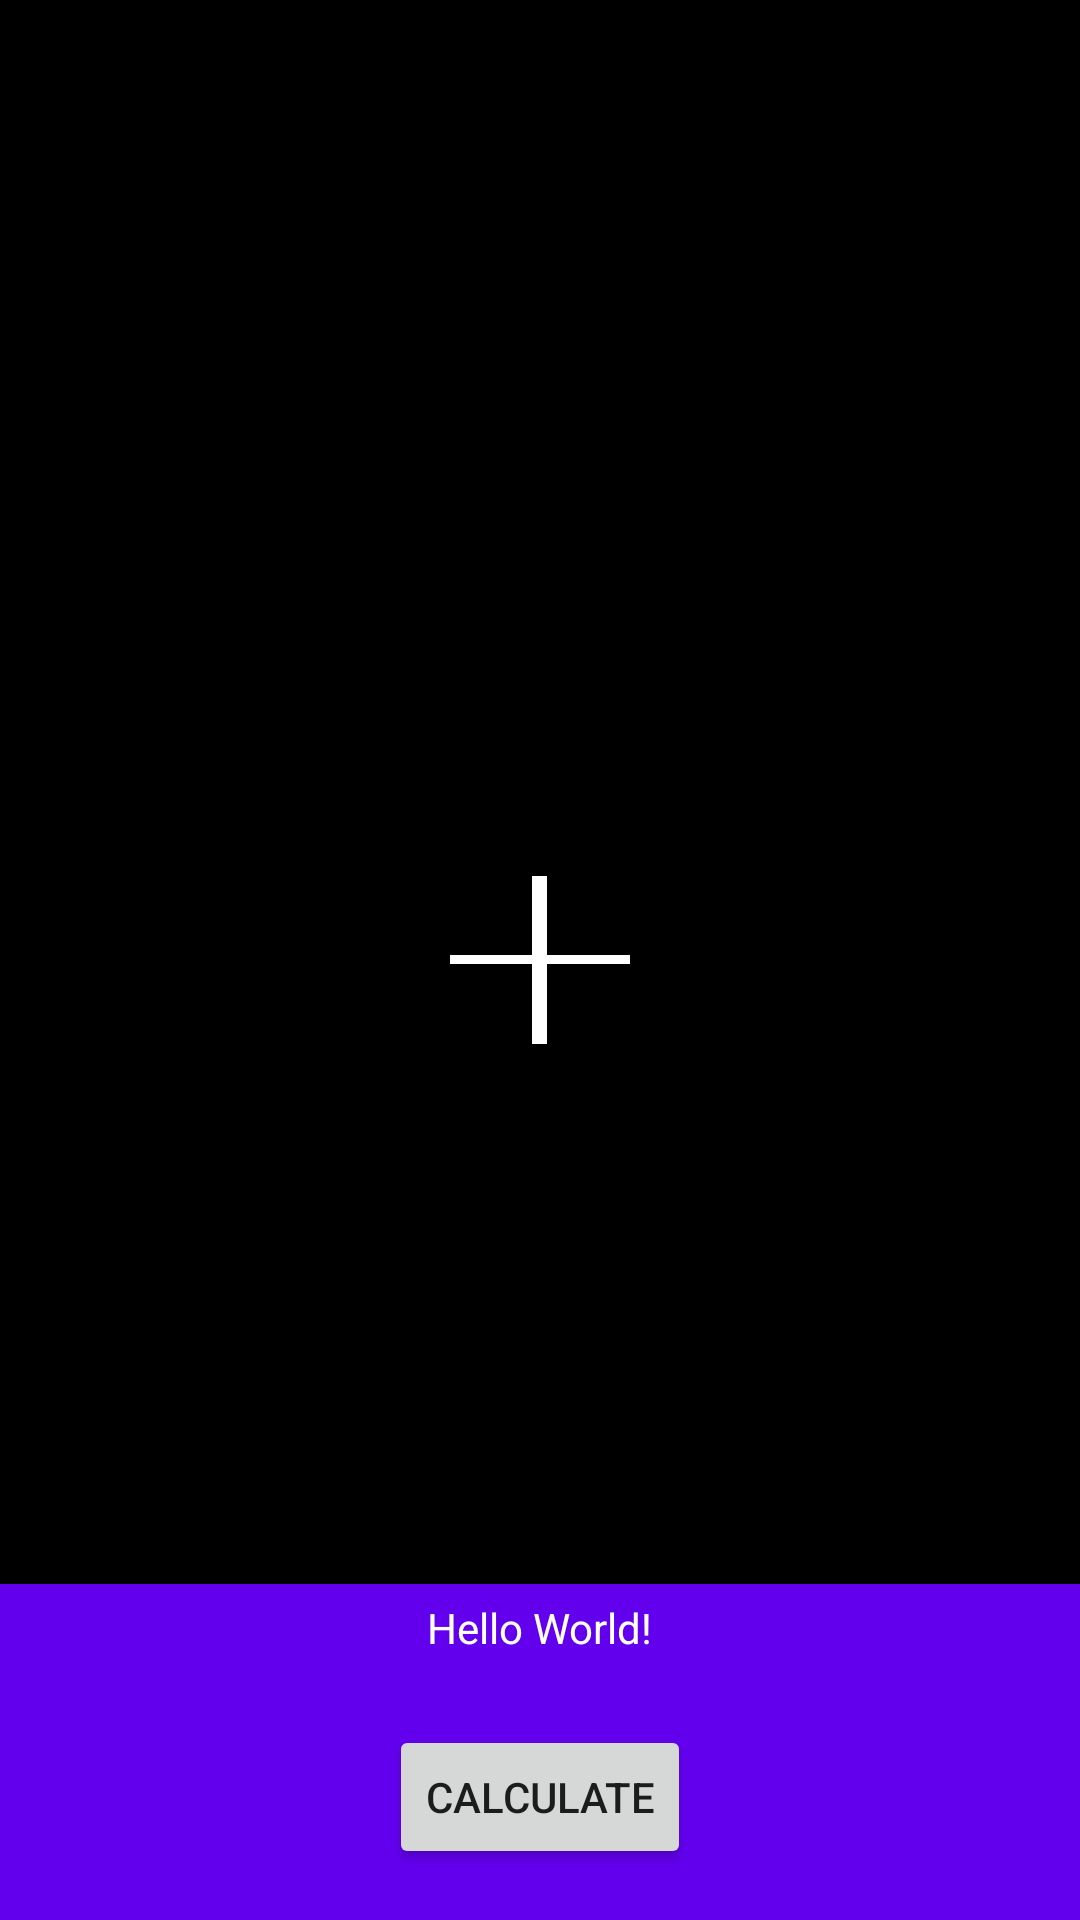

Layout XML and referenced resources for this Android screen:
<!-- AndroidManifest.xml: application theme AppTheme -->
<!-- res/layout/camera_fragment.xml -->
<?xml version="1.0" encoding="utf-8"?>
<RelativeLayout xmlns:android="http://schemas.android.com/apk/res/android"
    xmlns:tools="http://schemas.android.com/tools"
    android:layout_width="match_parent"
    android:layout_height="match_parent"
    android:background="#000">

    <FrameLayout
        android:id="@+id/control"
        android:layout_width="match_parent"
        android:layout_height="112dp"
        android:layout_alignParentBottom="true"
        android:layout_alignParentStart="true"
        android:background="@color/colorPrimary"
        android:layout_alignParentLeft="true">

        <Button
            android:id="@+id/calculate"
            android:layout_width="wrap_content"
            android:layout_height="wrap_content"
            android:layout_gravity="center_vertical|center_horizontal"
            android:layout_marginTop="15dp"
            android:text="Calculate" />

        <TextView
            android:id="@+id/distanceText"
            android:layout_width="wrap_content"
            android:layout_height="wrap_content"
            android:textColor="#FFFFFF"
            android:layout_gravity="center_horizontal"
            android:layout_marginTop="5dp"
            android:text="Hello World!"/>
    </FrameLayout>

    <TextView
        android:id="@+id/crosshair_horizontal_line"
        android:layout_width="fill_parent"
        android:layout_height="3dp"
        android:layout_marginLeft="150dp"
        android:layout_marginRight="150dp"
        android:background="@android:color/white"
        android:layout_centerVertical="true"
        android:layout_alignParentStart="true"
        android:layout_alignParentLeft="true" />

    <TextView
        android:id="@+id/crosshair_verticle_line"
        android:layout_width="5dp"
        android:background="@android:color/white"
        android:textSize="36sp"
        android:layout_alignParentLeft="false"
        android:layout_alignParentStart="false"
        android:layout_alignParentTop="false"
        android:layout_centerHorizontal="false"
        android:layout_centerVertical="false"
        android:layout_centerInParent="true"
        android:layout_height="56dp" />

</RelativeLayout>
<!-- resources referenced by this layout -->
<resources>
  <style name="AppTheme" parent="Theme.AppCompat.Light.DarkActionBar">
          
          <item name="colorPrimary">@color/colorPrimary</item>
          <item name="colorPrimaryDark">@color/colorPrimaryDark</item>
          <item name="colorAccent">@color/colorAccent</item>
      </style>
  <!-- not gathered from this repository: default colours our renderer supplied (Android Studio template values) -->
  <color name="colorPrimary">#FF6200EE</color>
  <color name="colorPrimaryDark">#FF3700B3</color>
  <color name="colorAccent">#FF03DAC5</color>
</resources>
